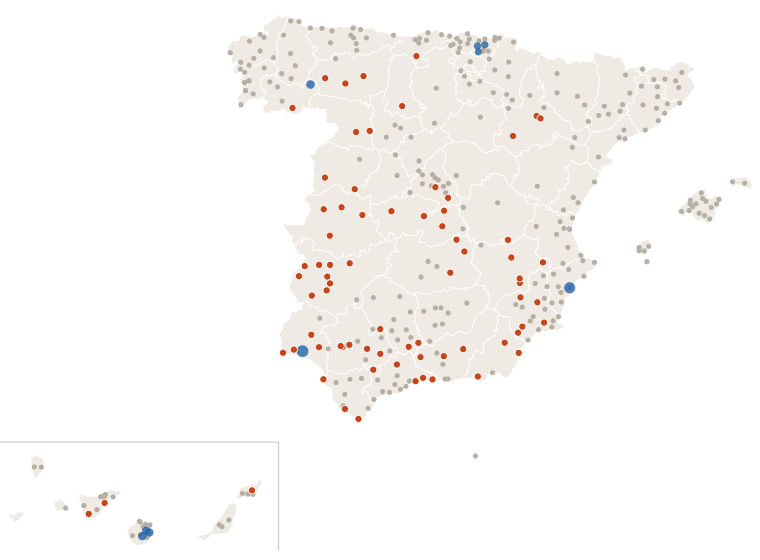

The file beside this chart, header and first rows:
estacion, provincia, clase, dias_sin_1mm
Murcia, Murcia, nada, 8
Madrid Retiro, Madrid, seca, 20
Barcelona Drassanes, Barcelona, nada, 6
Valencia Dt, Valencia, nada, 6
Zaragoza Valdespartera, Zaragoza, seca, 10
Tablada, Sevilla, seca, 11
Málaga Centro Meteorológico, Málaga, nada, 9
Palma-Portopí, Illes Balears, nada, 8
Las Palmas de Gc. Plaza de la Feria, Las Palmas, nada, 6
Alicante, Alicante, nada, 8
Alicante-Elche/aeropuerto, Alicante, lluvia, 8
Bilbao Aeropuerto, Bizkaia, nada, 1
Córdoba/Aeropuerto, Córdoba, nada, 9
Valladolid, Valladolid, nada, 9
Vigo-O Castro, Pontevedra, nada, 1
Vigo/Peinador, Pontevedra, nada, 1
Gijón Musel, Asturias, nada, 1
Vitoria-Gasteiz Aeropuerto, Álava, nada, 6
A Coruña, A Coruña, nada, 1
Elche/Altabix, Alicante, nada, 8
Granada-Cartuja, Granada, seca, 10
Caldes de Montbui, Barcelona, nada, 9
Oviedo, Asturias, nada, 1
Cartagena - Tentegorra, Murcia, nada, 8
Jerez de la Frontera/Aeropuerto, Cádiz, nada, 3
Pozuelo de Alarcon, Madrid, nada, 9
Santa Cruz de Tenerife, Santa Cruz de Tenerife, nada, 6
Pamplona Aeropuerto, Navarra, nada, 1
Almería/Aeropuerto, Almería, nada, 8
Alcala de Henares-Encín, Madrid, nada, 9
Donostia/San Sebastián Aeropuerto, Gipuzkoa, nada, 3
Castellón-Almassora, Castellón, nada, 9
Burgos/Villafría, Burgos, nada, 6
Santander Cmt, Cantabria, nada, 3
Albacete Obs., Albacete, seca, 10
Tenerife/Los Rodeos, Santa Cruz de Tenerife, nada, 6
Marbella, Málaga, nada, 9
Logroño Aeropuerto, La Rioja, nada, 6
Badajoz Universidad, Badajoz, seca, 20
Lleida, Lleida, nada, 9
Salamanca/Matacan, Salamanca, nada, 7
Madrid/Barajas, Madrid, nada, 9
Huelva Ronda Este, Huelva, lluvia, 16
Tarragona Fac. Geografia, Tarragona, nada, 9
Reus Aeropuerto, Tarragona, nada, 9
Vilassar de Dalt, Barcelona, nada, 4
Tarifa, Cádiz, seca, 10
León/Virgen del Camino, León, seca, 16
San Sebastian de los Reyes, Madrid, nada, 9
Jaén, Jaén, nada, 8
El Ejido, Almería, seca, 10
Girona Parc del Migdia, Girona, nada, 4
Ourense, Ourense, nada, 1
Telde-Melenara, Las Palmas, lluvia, 6
Arganda del Rey, Madrid, nada, 9
Santiago de Compostela, A Coruña, nada, 1
Rojales el Molino, Alicante, nada, 8
Lugo-Col.fingoi, Lugo, nada, 1
Lorca, Murcia, seca, 10
Cáceres, Cáceres, seca, 11
... 303 more rows
